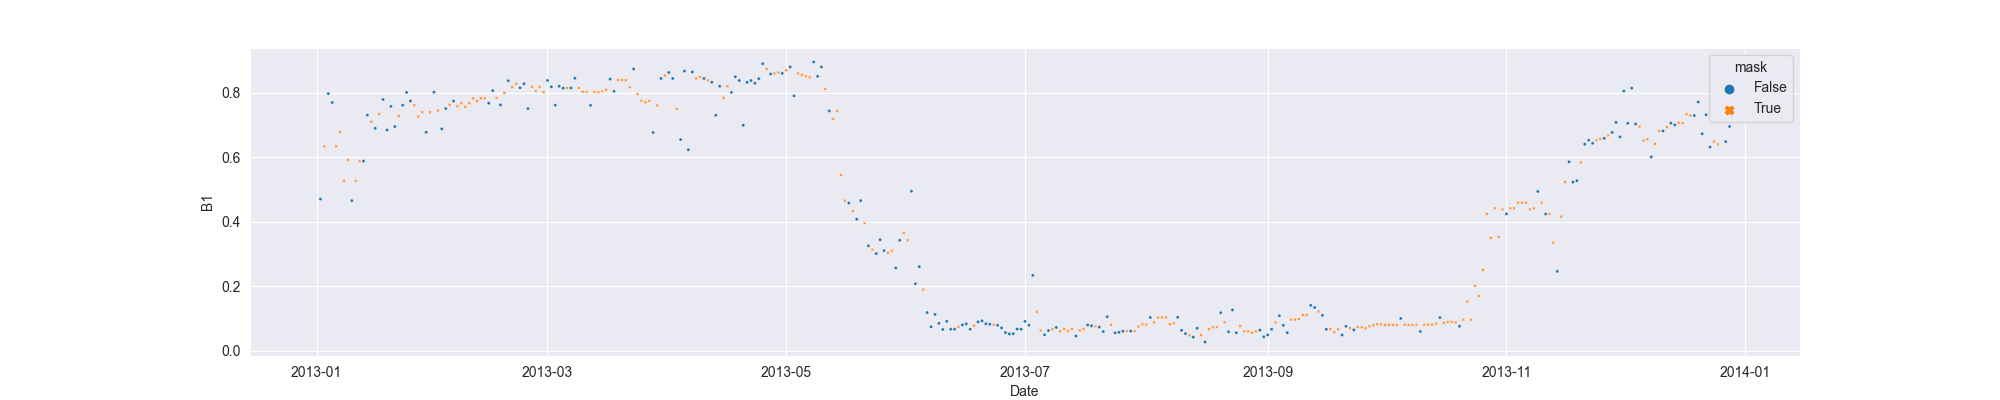

Values plotted in this chart, from the file beside it:
system:time_start, B1, B1_interpolate
2013-01-02, 0.47, 0.47
2013-01-03, , 0.6335
2013-01-04, 0.7969, 0.7969
2013-01-05, 0.7694, 0.7694
2013-01-06, , 0.6335
2013-01-07, , 0.6772
2013-01-08, , 0.5267
2013-01-09, , 0.5916
2013-01-10, 0.4654, 0.4654
2013-01-11, , 0.5267
2013-01-12, , 0.5879
2013-01-13, 0.5879, 0.5879
2013-01-14, 0.7302, 0.7302
2013-01-15, , 0.7097
2013-01-16, 0.6893, 0.6893
2013-01-17, , 0.7341
2013-01-18, 0.7788, 0.7788
2013-01-19, 0.6841, 0.6841
2013-01-20, 0.7574, 0.7574
2013-01-21, 0.6948, 0.6948
2013-01-22, , 0.7279
2013-01-23, 0.761, 0.761
2013-01-24, 0.8007, 0.8007
2013-01-25, 0.774, 0.774
2013-01-26, , 0.761
2013-01-27, , 0.7255
2013-01-28, , 0.7391
2013-01-29, 0.677, 0.677
2013-01-30, , 0.7391
2013-01-31, 0.8013, 0.8013
2013-02-01, , 0.7445
2013-02-02, 0.6877, 0.6877
2013-02-03, 0.7506, 0.7506
2013-02-04, , 0.7622
2013-02-05, 0.7737, 0.7737
2013-02-06, , 0.758
2013-02-07, , 0.7671
2013-02-08, , 0.7558
2013-02-09, , 0.7671
2013-02-10, , 0.7823
2013-02-11, , 0.7737
2013-02-12, , 0.7826
2013-02-13, , 0.7823
2013-02-14, 0.7671, 0.7671
2013-02-15, 0.8062, 0.8062
2013-02-16, , 0.7841
2013-02-17, 0.7619, 0.7619
2013-02-18, , 0.7994
2013-02-19, 0.8369, 0.8369
2013-02-20, , 0.8171
2013-02-21, , 0.8274
2013-02-22, 0.8151, 0.8151
2013-02-23, 0.8274, 0.8274
2013-02-24, 0.7506, 0.7506
2013-02-25, , 0.818
2013-02-26, , 0.8052
2013-02-27, , 0.818
2013-02-28, , 0.8015
2013-03-01, 0.8377, 0.8377
2013-03-02, 0.818, 0.818
... 301 more rows
